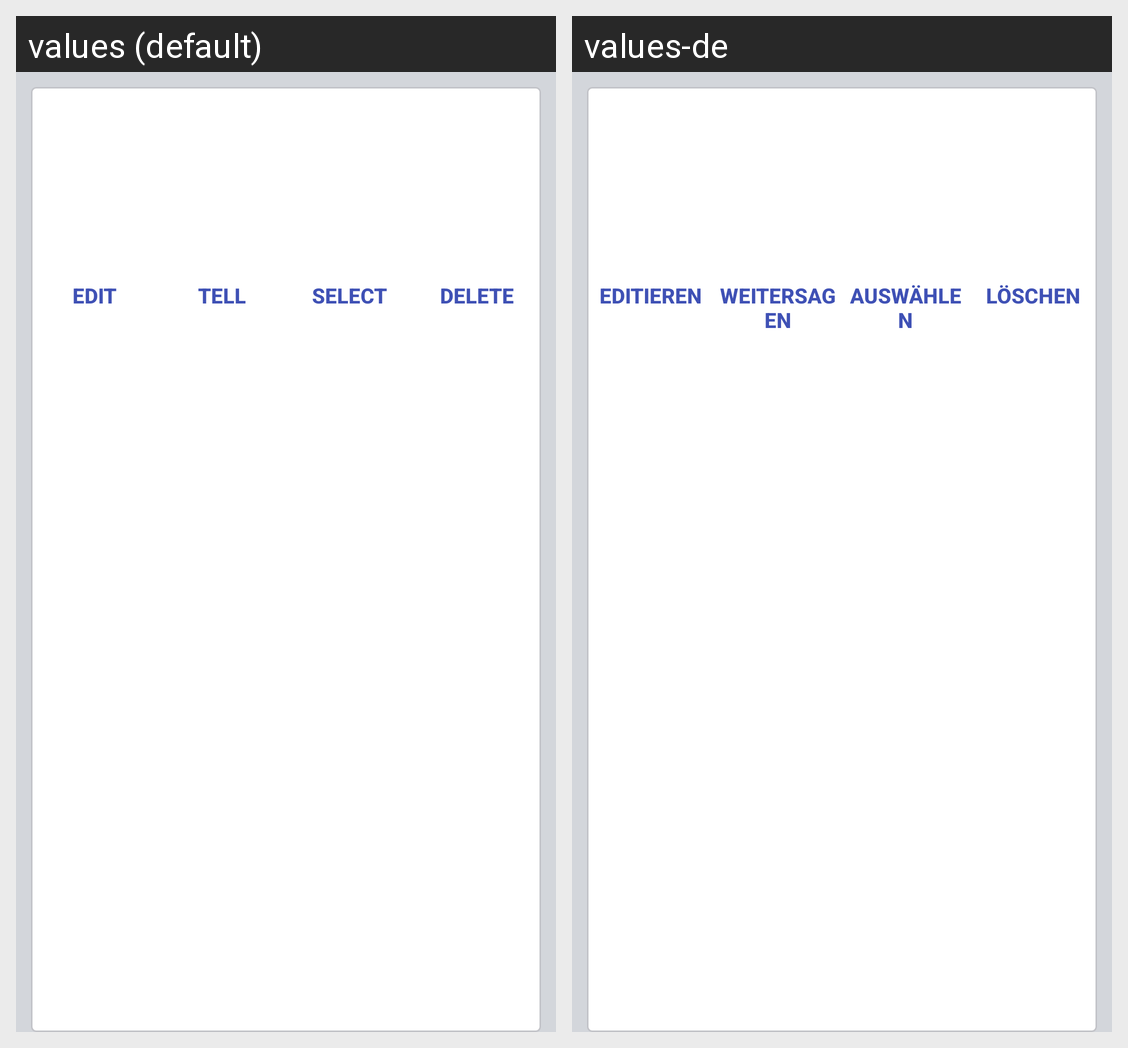

Here is an Android app screen in its default locale and in the app's own translations. Write out the translated-string differences for the strings that appear on this screen.
Android screen res/layout/photo_list_item.xml rendered under 2 locales, left to right: values (default), values-de. Device: Nexus 5 (rendered at 1080×1920; each locale shown at half size, 540×960, under a caption strip naming it); theme AppTheme.
Strings drawn on this screen, with the default value and each locale's value (text and hints the layout hard-codes, and strings that could not be matched under every locale, appear in the picture but are not listed):

edit
  values: Edit
  values-de: Editieren

tell
  values: Tell
  values-de: Weitersagen

select
  values: Select
  values-de: Auswählen

delete
  values: Delete
  values-de: Löschen
